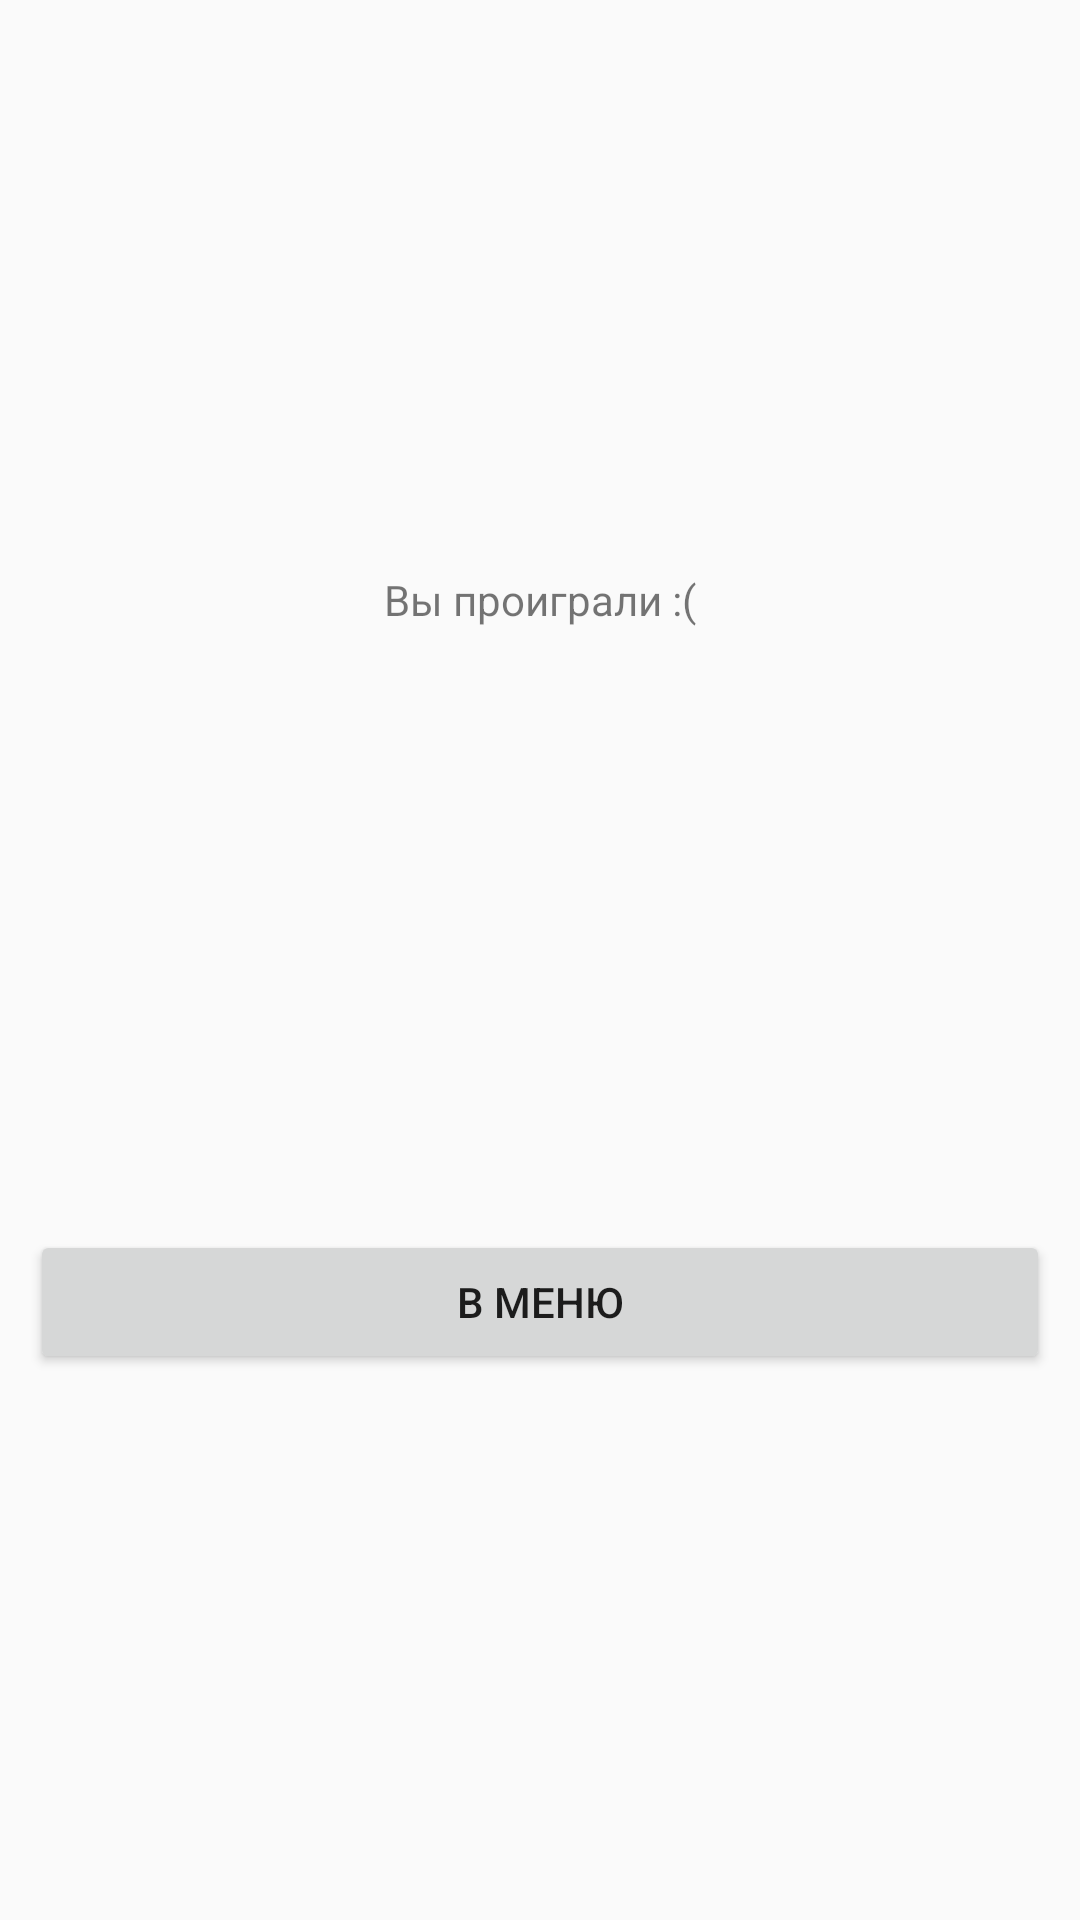

Android layout source for this screen:
<!-- AndroidManifest.xml: application theme AppTheme -->
<!-- res/layout/dialogneprav.xml -->
<?xml version="1.0" encoding="utf-8"?>
<LinearLayout xmlns:android="http://schemas.android.com/apk/res/android"
    android:layout_width="match_parent"
    android:layout_height="match_parent"
    android:orientation="vertical">

    <TextView
        android:id="@+id/inp_nepr"
        android:layout_width="match_parent"
        android:layout_height="400dp"
        android:gravity="center"
        android:text="Вы проиграли :(" />

    <Button
        android:id="@+id/button"
        android:layout_width="match_parent"
        android:layout_height="wrap_content"
        android:layout_margin="10dp"
        android:onClick="btnclicneprav"
        android:text="В меню" />
</LinearLayout>
<!-- resources referenced by this layout -->
<resources>
  <style name="AppTheme" parent="Theme.AppCompat.Light.DarkActionBar">
          
          <item name="colorPrimary">@color/colorPrimary</item>
          <item name="colorPrimaryDark">@color/colorPrimaryDark</item>
          <item name="colorAccent">@color/colorAccent</item>
      </style>
  <!-- not gathered from this repository: default colours our renderer supplied (Android Studio template values) -->
  <color name="colorPrimary">#FF6200EE</color>
  <color name="colorPrimaryDark">#FF3700B3</color>
  <color name="colorAccent">#FF03DAC5</color>
</resources>
